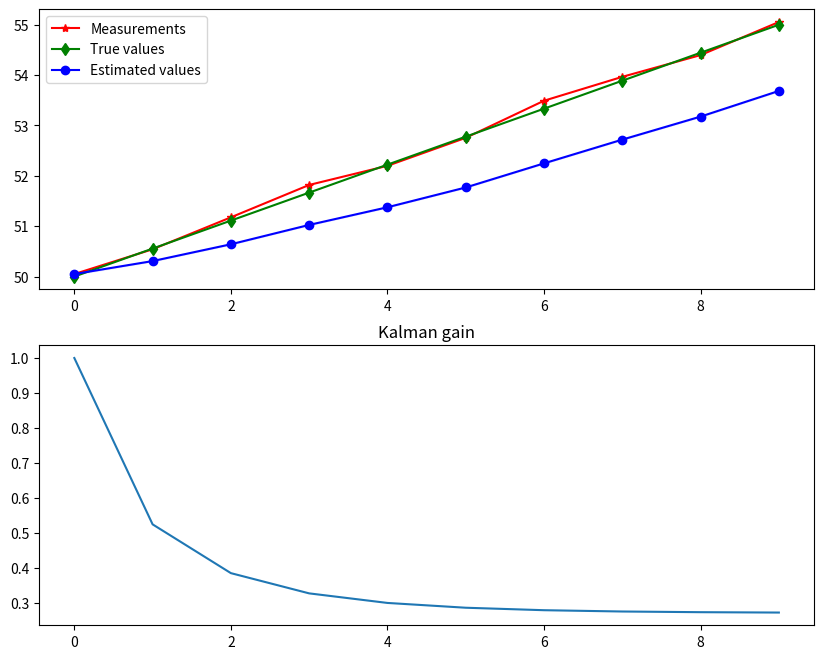

Write Python code to recreate this figure.
import matplotlib.pyplot as plt
import numpy as np
import scipy.stats as st

# Source: https://www.kalmanfilter.net/kalman1d_pn.html

n = 10

measurement_sigma = 0.1

np.random.seed(42)
true = np.linspace(50, 55, n)
Z = true + np.random.normal(0, measurement_sigma, size=n)

# Kalman filter


def get_K(p, r):
    return p / (p + r)


def get_confidence_interval(P, C):
    alpha = 1 - C
    q = 1 - (alpha / 2)
    dof = n-1
    t = st.t.ppf(q, dof)
    ci = t * P / np.sqrt(n)
    return ci


x = 10  # Initial guess
p = 100**2
r = measurement_sigma**2  # measurement variance
q = 0.001
X = np.zeros(n)
P = np.zeros(n)
K = np.zeros(n)
for i, z in enumerate(Z):  # measure
    # update
    k = get_K(p, r)
    x_ = x + k * (z - x)
    p_ = (1 - k) * p

    # predict
    x = x_
    p = p_ + q

    X[i] = x
    P[i] = p
    K[i] = k

    print(f"Iteration {i}: z: {z}, x: {x}, p: {p}")

# Plotting
fig, ax = plt.subplots(2, 1)
fig.set_size_inches(10, 8)
ax[0].plot(np.arange(len(Z)), Z,
           '-*', label='Measurements', color="red")
ax[0].plot(np.arange(len(Z)), true,
           '-d', label="True values", color='green')
ax[0].plot(np.arange(len(Z)), X,
           '-o', label="Estimated values", color='blue')
ci = get_confidence_interval(P, 0.95)
ax[0].fill_between(np.arange(len(Z)), (X - ci), (X + ci), color='b', alpha=.1)
ax[0].legend()

ax[1].plot(K)
ax[1].set_title("Kalman gain")
plt.show()
